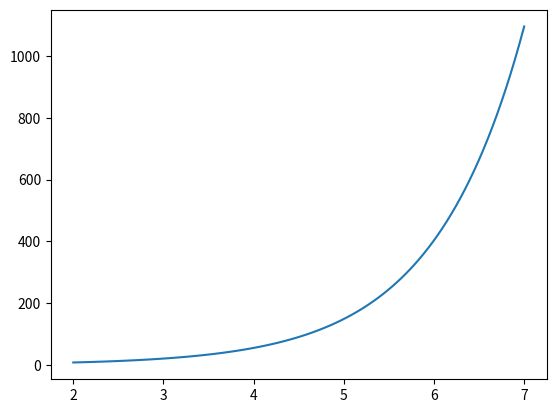
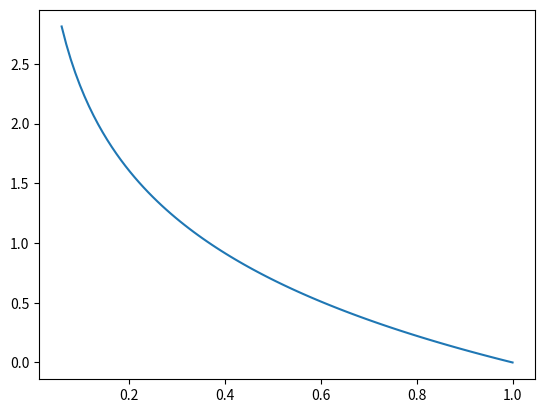
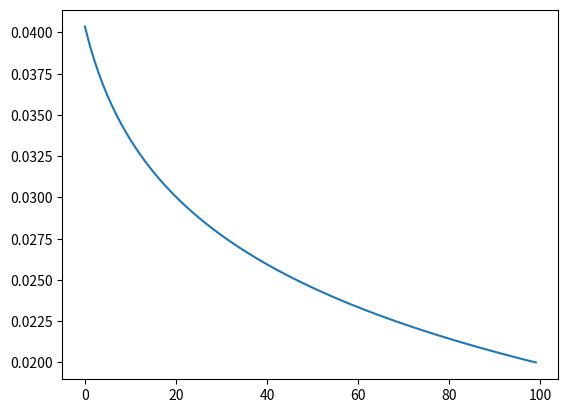

Here is the Python script that generated these plots, in order:
import time

import numpy as np
import matplotlib.pyplot as plt
from scipy import signal
mapfunspmax = np.log(1/0.001)
mapfunspmin = np.log(1/1)
spmin = 0.02
spmax = 0.07
# print(mapfunspmin, mapfunspmax, spmin, spmax)
# print(np.log())
def mapping_func(f):
    sp = np.log(1 / f)
    sp_mapped = (sp - mapfunspmin) * (spmax - spmin) / (mapfunspmax - mapfunspmin) + spmin # linear mapping
    return sp_mapped


x = np.linspace(2, 7, 100)
y = np.exp(x)
plt.figure(1)
plt.plot(x,y)

x = np.linspace(0.06, 1, 100)
y = np.log(1/x)
y_mapped = mapping_func(x)
plt.figure(2)
plt.plot(x, y)
plt.figure(3)
plt.plot(y_mapped)
plt.show()

